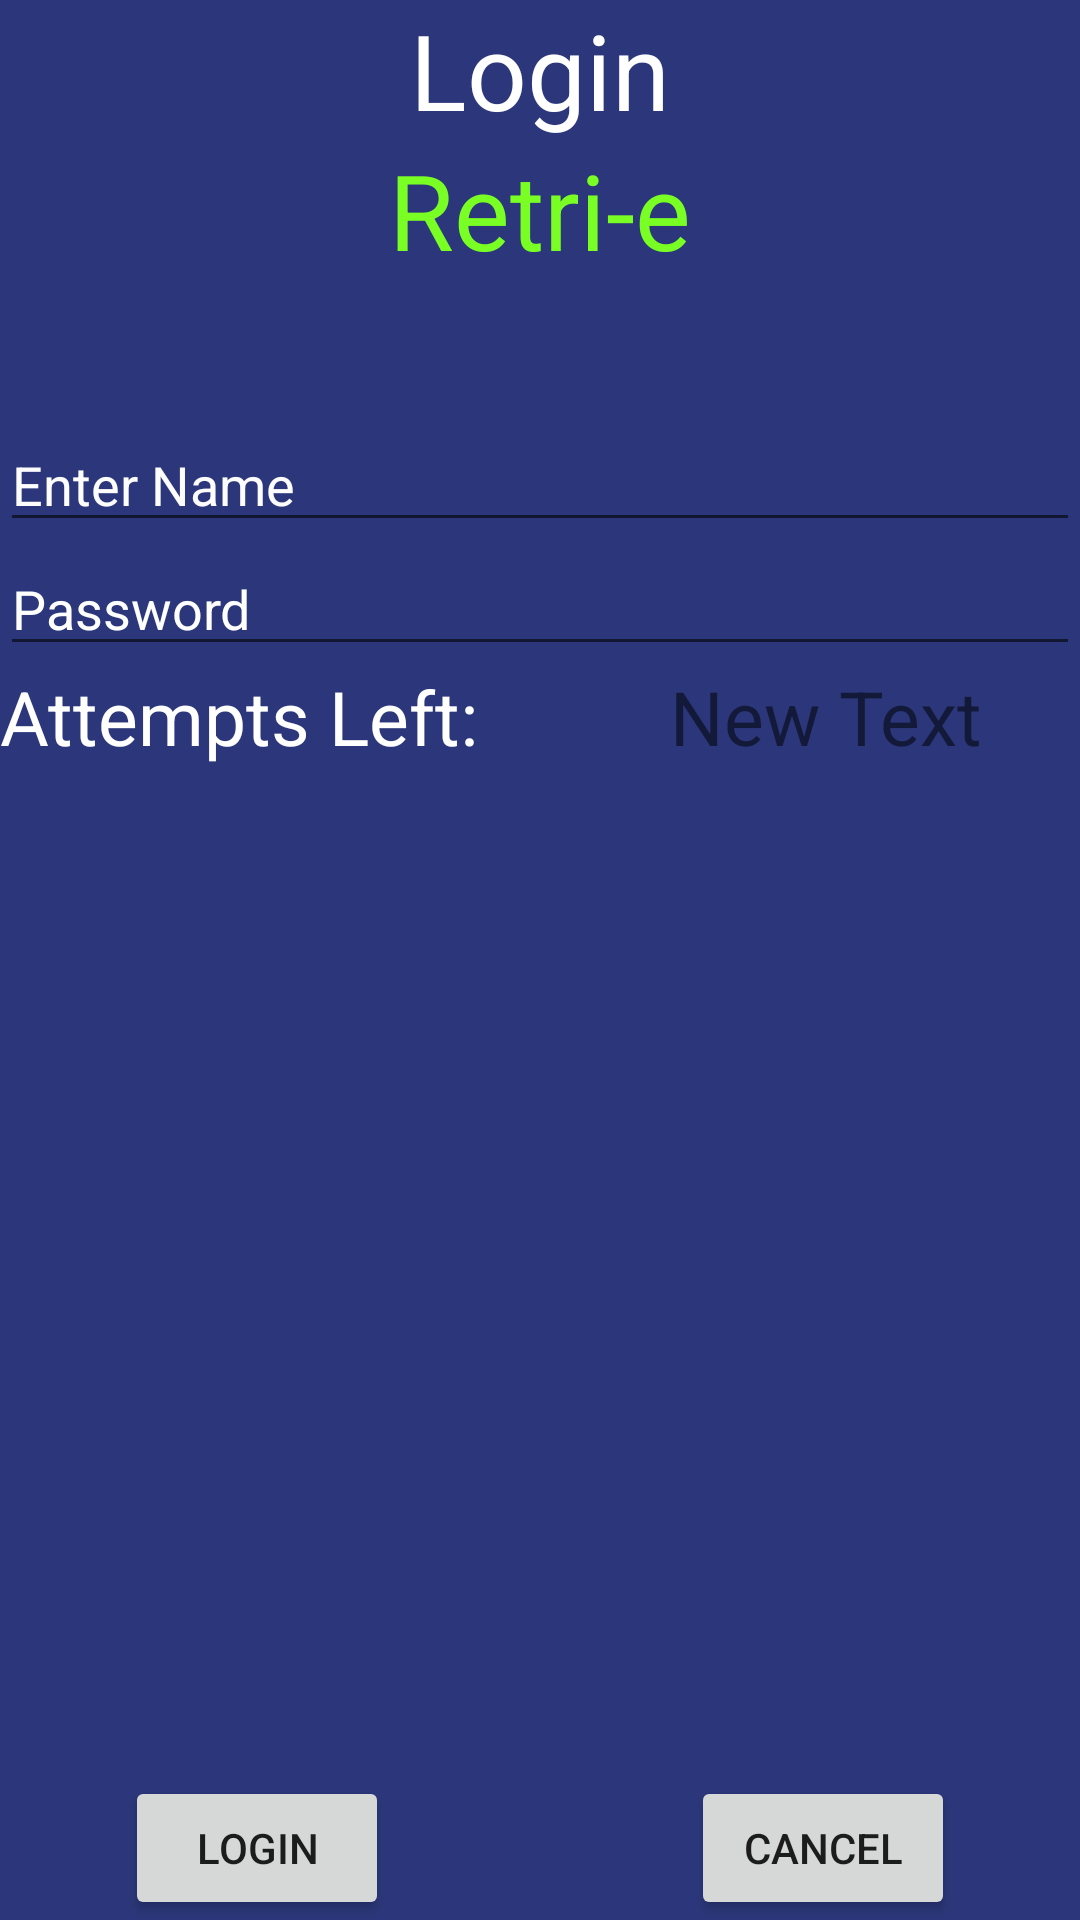

Android layout source for this screen:
<!-- AndroidManifest.xml: application theme Theme.Retrie -->
<!-- res/layout/activity_login.xml -->
<?xml version = "1.0" encoding = "utf-8"?>
<RelativeLayout xmlns:android="http://schemas.android.com/apk/res/android"
    xmlns:tools="http://schemas.android.com/tools"
    android:layout_width="match_parent"
    android:layout_height="match_parent"
    android:background="#2B377A"
    android:backgroundTint="#000000"
    android:backgroundTintMode="add"
    tools:context=".Login">

    <TextView
        android:id="@+id/textview1"
        android:layout_width="wrap_content"
        android:layout_height="wrap_content"
        android:layout_alignParentTop="true"
        android:layout_centerHorizontal="true"
        android:text="Login"
        android:textColor="#FFFFFF"
        android:textSize="35dp" />

    <TextView
        android:id="@+id/textView2"
        android:layout_width="wrap_content"
        android:layout_height="wrap_content"
        android:layout_below="@+id/textview1"
        android:layout_centerHorizontal="true"
        android:text="Retri-e"
        android:textColor="#ff7aff24"
        android:textSize="35dp" />

    <EditText
        android:id="@+id/editText"
        android:layout_width="wrap_content"
        android:layout_height="wrap_content"
        android:layout_below="@+id/imageView"
        android:layout_alignParentStart="true"
        android:layout_alignParentLeft="true"
        android:layout_alignParentEnd="true"
        android:layout_alignParentRight="true"
        android:layout_marginTop="46dp"
        android:focusable="true"
        android:hint="Enter Name"
        android:textColor="#FFFFFF"
        android:textColorHighlight="#ff7eff15"
        android:textColorHint="#FDFDFD" />

    <ImageView
        android:id="@+id/imageView"
        android:layout_width="wrap_content"
        android:layout_height="wrap_content"
        android:layout_below="@+id/textView2"
        android:layout_centerHorizontal="true"
        android:src="@drawable/shopping_cart_logo" />

    <EditText
        android:id="@+id/editText2"
        android:layout_width="wrap_content"
        android:layout_height="wrap_content"
        android:layout_below="@+id/editText"
        android:layout_alignEnd="@+id/editText"
        android:layout_alignRight="@+id/editText"
        android:layout_alignParentStart="true"
        android:layout_alignParentLeft="true"
        android:ems="10"
        android:hint="Password"
        android:inputType="textPassword"
        android:textColor="#FFFFFF"
        android:textColorHint="#FFFFFF" />

    <TextView
        android:id="@+id/textView3"
        android:layout_width="wrap_content"
        android:layout_height="wrap_content"
        android:layout_below="@+id/editText2"
        android:layout_alignParentStart="true"
        android:layout_alignParentLeft="true"
        android:text="Attempts Left:"
        android:textColor="#FFFFFF"
        android:textSize="25dp" />

    <TextView
        android:id="@+id/textView4"
        android:layout_width="wrap_content"
        android:layout_height="wrap_content"
        android:layout_alignTop="@+id/textView3"
        android:layout_alignBottom="@+id/textView3"
        android:layout_alignParentEnd="true"
        android:layout_alignParentRight="true"
        android:layout_toEndOf="@+id/textview1"
        android:layout_toRightOf="@+id/textview1"
        android:text="New Text"
        android:textSize="25dp" />

    <Button
        android:id="@+id/button"
        android:layout_width="wrap_content"
        android:layout_height="wrap_content"
        android:layout_alignParentBottom="true"
        android:layout_toStartOf="@+id/textView2"
        android:layout_toLeftOf="@+id/textView2"
        android:text="login" />

    <Button
        android:id="@+id/button2"
        android:layout_width="wrap_content"
        android:layout_height="wrap_content"
        android:layout_alignParentBottom="true"
        android:layout_toEndOf="@+id/textView2"
        android:layout_toRightOf="@+id/textView2"
        android:text="Cancel" />


</RelativeLayout>
<!-- resources referenced by this layout -->
<resources>
  <style name="Theme.Retrie" parent="Theme.MaterialComponents.DayNight.DarkActionBar">
          
          <item name="colorPrimary">@color/purple_500</item>
          <item name="colorPrimaryVariant">@color/purple_700</item>
          <item name="colorOnPrimary">@color/white</item>
          
          <item name="colorSecondary">@color/teal_200</item>
          <item name="colorSecondaryVariant">@color/teal_700</item>
          <item name="colorOnSecondary">@color/black</item>
          
          <item name="android:statusBarColor">?attr/colorPrimaryVariant</item>
          
      </style>
  <!-- not gathered from this repository: default colours our renderer supplied (Android Studio template values) -->
  <color name="purple_500">#FF6200EE</color>
  <color name="purple_700">#FF3700B3</color>
  <color name="teal_200">#FF03DAC5</color>
  <color name="teal_700">#FF018786</color>
  <color name="black">#FF000000</color>
  <color name="white">#FFFFFFFF</color>
</resources>
